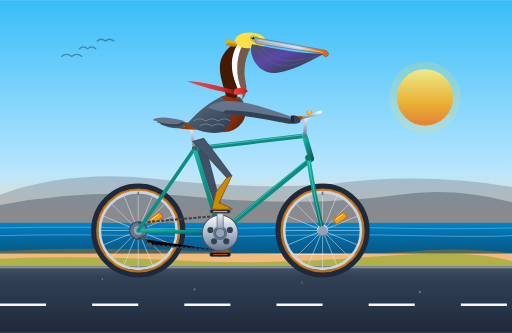
t = 0.00 s
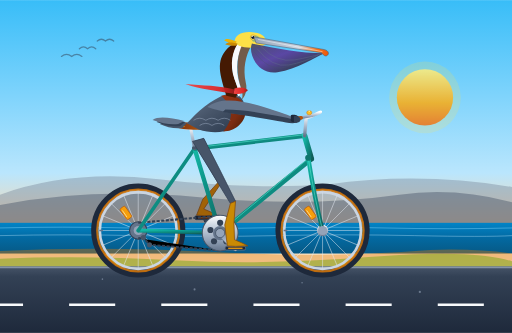
t = 0.68 s
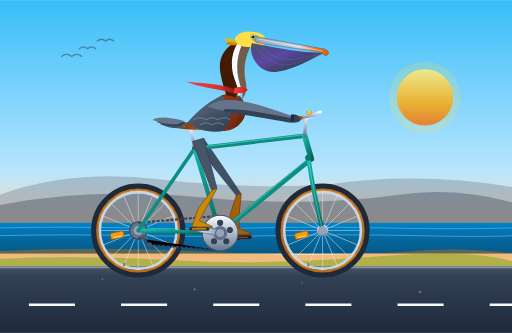
t = 1.41 s
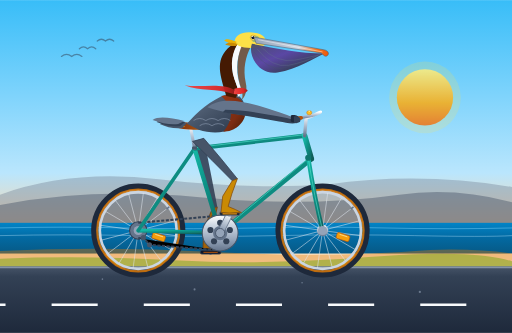
t = 1.93 s
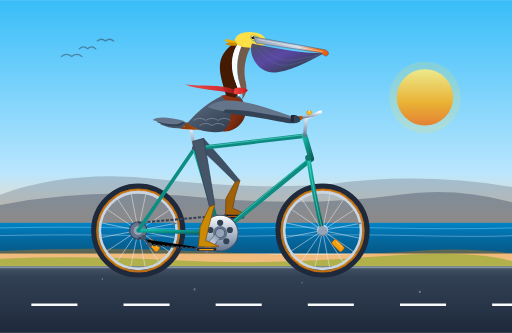
t = 2.90 s
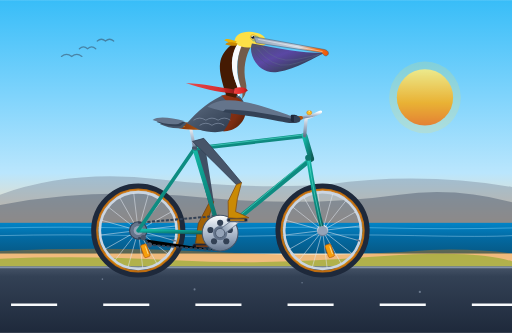
t = 3.86 s

The animated SVG that drew these frames (rendered in a browser with its animation timeline set to each time). Animation: 14 SMIL elements (animate=7,animateTransform=7); one cycle of 4.20 s, repeats indefinitely.

<svg xmlns="http://www.w3.org/2000/svg" viewBox="0 0 1000 650" width="100%" height="100%">
  <defs>
    <!-- Sky & Atmosphere Gradients -->
    <linearGradient id="skyGrad" x1="0" y1="0" x2="0" y2="1">
      <stop offset="0%" stop-color="#38bdf8"/>
      <stop offset="35%" stop-color="#7dd3fc"/>
      <stop offset="65%" stop-color="#bae6fd"/>
      <stop offset="85%" stop-color="#fed7aa"/>
      <stop offset="100%" stop-color="#ffedd5"/>
    </linearGradient>

    <linearGradient id="sunGrad" x1="0" y1="0" x2="0" y2="1">
      <stop offset="0%" stop-color="#fef08a"/>
      <stop offset="60%" stop-color="#f59e0b"/>
      <stop offset="100%" stop-color="#ea580c"/>
    </linearGradient>

    <linearGradient id="oceanGrad" x1="0" y1="0" x2="0" y2="1">
      <stop offset="0%" stop-color="#0284c7"/>
      <stop offset="50%" stop-color="#0369a1"/>
      <stop offset="100%" stop-color="#075985"/>
    </linearGradient>

    <linearGradient id="asphaltGrad" x1="0" y1="0" x2="0" y2="1">
      <stop offset="0%" stop-color="#475569"/>
      <stop offset="15%" stop-color="#334155"/>
      <stop offset="100%" stop-color="#1e293b"/>
    </linearGradient>

    <!-- Bike Frame Metallic Teal Gradient -->
    <linearGradient id="bikeFrameGrad" x1="0" y1="0" x2="1" y2="1">
      <stop offset="0%" stop-color="#14b8a6"/>
      <stop offset="40%" stop-color="#0d9488"/>
      <stop offset="80%" stop-color="#0f766e"/>
      <stop offset="100%" stop-color="#115e59"/>
    </linearGradient>

    <linearGradient id="chromeGrad" x1="0" y1="0" x2="0" y2="1">
      <stop offset="0%" stop-color="#ffffff"/>
      <stop offset="30%" stop-color="#cbd5e1"/>
      <stop offset="70%" stop-color="#94a3b8"/>
      <stop offset="100%" stop-color="#64748b"/>
    </linearGradient>

    <linearGradient id="leatherGrad" x1="0" y1="0" x2="1" y2="0">
      <stop offset="0%" stop-color="#78350f"/>
      <stop offset="40%" stop-color="#92400e"/>
      <stop offset="80%" stop-color="#b45309"/>
      <stop offset="100%" stop-color="#78350f"/>
    </linearGradient>

    <!-- Pelican Plumage & Pouch Gradients -->
    <linearGradient id="pelicanPouchGrad" x1="0" y1="0" x2="1" y2="1">
      <stop offset="0%" stop-color="#475569"/>
      <stop offset="40%" stop-color="#581c87" stop-opacity="0.75"/>
      <stop offset="75%" stop-color="#334155"/>
      <stop offset="100%" stop-color="#1e293b"/>
    </linearGradient>

    <linearGradient id="beakGrad" x1="0" y1="0" x2="1" y2="0">
      <stop offset="0%" stop-color="#94a3b8"/>
      <stop offset="60%" stop-color="#cbd5e1"/>
      <stop offset="85%" stop-color="#f97316"/>
      <stop offset="100%" stop-color="#ea580c"/>
    </linearGradient>

    <linearGradient id="bodyFeatherGrad" x1="0" y1="0" x2="1" y2="1">
      <stop offset="0%" stop-color="#64748b"/>
      <stop offset="45%" stop-color="#475569"/>
      <stop offset="80%" stop-color="#334155"/>
      <stop offset="100%" stop-color="#1e293b"/>
    </linearGradient>

    <linearGradient id="chestChestnutGrad" x1="0" y1="0" x2="1" y2="1">
      <stop offset="0%" stop-color="#9a3412"/>
      <stop offset="60%" stop-color="#7c2d12"/>
      <stop offset="100%" stop-color="#451a03"/>
    </linearGradient>

    <linearGradient id="scarfGrad" x1="0" y1="0" x2="1" y2="0">
      <stop offset="0%" stop-color="#ef4444"/>
      <stop offset="70%" stop-color="#dc2626"/>
      <stop offset="100%" stop-color="#991b1b"/>
    </linearGradient>

    <!-- Reusable Spoke Wheel Definition -->
    <g id="wheelSpokes">
      <line x1="0" y1="-74" x2="0" y2="74" stroke="#e2e8f0" stroke-width="1.2" opacity="0.8"/>
      <line x1="0" y1="-74" x2="0" y2="74" stroke="#e2e8f0" stroke-width="1.2" opacity="0.8" transform="rotate(22.5)"/>
      <line x1="0" y1="-74" x2="0" y2="74" stroke="#e2e8f0" stroke-width="1.2" opacity="0.8" transform="rotate(45)"/>
      <line x1="0" y1="-74" x2="0" y2="74" stroke="#e2e8f0" stroke-width="1.2" opacity="0.8" transform="rotate(67.5)"/>
      <line x1="0" y1="-74" x2="0" y2="74" stroke="#e2e8f0" stroke-width="1.2" opacity="0.8" transform="rotate(90)"/>
      <line x1="0" y1="-74" x2="0" y2="74" stroke="#e2e8f0" stroke-width="1.2" opacity="0.8" transform="rotate(112.5)"/>
      <line x1="0" y1="-74" x2="0" y2="74" stroke="#e2e8f0" stroke-width="1.2" opacity="0.8" transform="rotate(135)"/>
      <line x1="0" y1="-74" x2="0" y2="74" stroke="#e2e8f0" stroke-width="1.2" opacity="0.8" transform="rotate(157.5)"/>
      <!-- Amber Wheel Reflector -->
      <g transform="rotate(55)">
        <rect x="-6" y="-55" width="12" height="26" rx="3" fill="#f59e0b" stroke="#b45309" stroke-width="1.2"/>
        <line x1="-3" y1="-50" x2="-3" y2="-34" stroke="#fef3c7" stroke-width="1.2"/>
      </g>
      <!-- Tire Valve -->
      <rect x="-1.5" y="-76" width="3" height="7" fill="#64748b"/>
    </g>
  </defs>

  <!-- ================= BACKGROUND & SCENERY ================= -->
  <rect x="0" y="0" width="1000" height="520" fill="url(#skyGrad)"/>

  <!-- Golden Coastal Sun -->
  <circle cx="830" cy="190" r="55" fill="url(#sunGrad)" opacity="0.85"/>
  <circle cx="830" cy="190" r="70" fill="#fde047" opacity="0.18"/>

  <!-- Distant California Coastal Headlands / Bluffs -->
  <path d="M 0 380 Q 140 330 310 350 T 640 360 Q 820 335 1000 365 L 1000 440 L 0 440 Z" fill="#64748b" opacity="0.35"/>
  <path d="M 0 400 Q 180 365 390 385 T 780 380 Q 890 365 1000 395 L 1000 460 L 0 460 Z" fill="#475569" opacity="0.45"/>

  <!-- Ocean Horizon & Water -->
  <rect x="0" y="435" width="1000" height="60" fill="url(#oceanGrad)"/>
  <path d="M 0 445 Q 120 442 250 445 T 500 445 T 750 445 T 1000 445" stroke="#7dd3fc" stroke-width="1.5" fill="none" opacity="0.6"/>
  <path d="M 0 460 Q 130 457 270 460 T 540 460 T 810 460 T 1000 460" stroke="#bae6fd" stroke-width="1.5" fill="none" opacity="0.5"/>

  <!-- Coastal Verge / Dunes -->
  <path d="M 0 490 Q 200 480 420 492 T 840 488 Q 930 485 1000 495 L 1000 525 L 0 525 Z" fill="#d97706" opacity="0.4"/>
  <path d="M 0 505 Q 160 498 340 508 T 720 502 T 1000 510 L 1000 525 L 0 525 Z" fill="#65a30d" opacity="0.45"/>

  <!-- Highway Asphalt Roadbed -->
  <rect x="0" y="520" width="1000" height="130" fill="url(#asphaltGrad)"/>
  <line x1="0" y1="522" x2="1000" y2="522" stroke="#94a3b8" stroke-width="3" opacity="0.8"/>

  <!-- Continuous Scrolling Road Bike-Lane Dashes -->
  <line x1="0" y1="595" x2="1000" y2="595" stroke="#f8fafc" stroke-width="5" stroke-dasharray="90 90">
    <animate attributeName="stroke-dashoffset" from="0" to="180" dur="0.3s" repeatCount="indefinite"/>
  </line>

  <!-- Distant Pelican Flying Formation in the Breeze -->
  <g opacity="0.5" stroke="#334155" stroke-width="2.5" fill="none" stroke-linecap="round">
    <path d="M 120 110 Q 130 102 140 110 Q 150 102 160 110"/>
    <path d="M 155 95 Q 163 88 171 95 Q 179 88 187 95"/>
    <path d="M 190 80 Q 198 73 206 80 Q 214 73 222 80"/>
  </g>

  <!-- ================= BICYCLE (FAR SIDE COMPONENTS) ================= -->
  <!-- Left Crank & Pedal (180 deg out of phase with right side) -->
  <g id="left-crank-assembly">
    <animateTransform attributeName="transform" type="rotate" from="180 430 455" to="540 430 455" dur="1.8s" repeatCount="indefinite"/>
    <!-- Left Crank Arm -->
    <rect x="424" y="413" width="12" height="46" rx="6" fill="#334155" stroke="#1e293b" stroke-width="1.5"/>
    <circle cx="430" cy="413" r="4.5" fill="#64748b"/>
    <!-- Left Pedal Platform (counter-rotates to stay level) -->
    <g>
      <animateTransform attributeName="transform" type="rotate" from="-180 430 413" to="-540 430 413" dur="1.8s" repeatCount="indefinite"/>
      <rect x="410" y="409" width="40" height="7.5" rx="3" fill="#0f172a" stroke="#334155" stroke-width="1.5"/>
      <line x1="416" y1="413" x2="444" y2="413" stroke="#b45309" stroke-width="2"/>
    </g>
  </g>

  <!-- Pelican Left Leg (Far side: pedaling 180 deg out of phase) -->
  <!-- Feathered Left Thigh -->
  <path fill="#334155" opacity="0.9">
    <animate attributeName="d" dur="1.8s" repeatCount="indefinite" values="
      M 398 270 Q 417 342 435 413 L 425 417 Q 401 346 376 276 Z;
      M 398 270 Q 408 334 417 398 L 407 402 Q 392 339 376 276 Z;
      M 398 270 Q 409 322 420 373 L 410 377 Q 393 326 376 276 Z;
      M 398 270 Q 417 311 435 353 L 425 357 Q 401 315 376 276 Z;
      M 398 270 Q 425 305 453 343 L 443 347 Q 410 310 376 276 Z;
      M 398 270 Q 435 310 471 353 L 461 357 Q 418 315 376 276 Z;
      M 398 270 Q 438 322 475 373 L 465 377 Q 420 326 376 276 Z;
      M 398 270 Q 430 332 460 393 L 450 397 Q 413 336 376 276 Z;
      M 398 270 Q 417 342 435 413 L 425 417 Q 401 346 376 276 Z
    "/>
  </path>
  <!-- Left Shin & Foot -->
  <path fill="#a16207" stroke="#713f12" stroke-width="1.5">
    <animate attributeName="d" dur="1.8s" repeatCount="indefinite" values="
      M 435 413 L 430 450 L 428 480 L 442 486 L 454 492 L 430 493 L 414 492 L 412 455 L 425 417 Z;
      M 417 398 L 406 436 L 398 468 L 412 474 L 424 480 L 400 481 L 384 480 L 388 441 L 407 402 Z;
      M 420 373 L 402 408 L 386 438 L 400 444 L 412 450 L 388 451 L 372 450 L 384 413 L 410 377 Z;
      M 435 353 L 414 384 L 398 408 L 412 414 L 424 420 L 400 421 L 384 420 L 396 389 L 425 357 Z;
      M 453 343 L 440 370 L 428 396 L 442 402 L 454 408 L 430 409 L 414 408 L 422 375 L 443 347 Z;
      M 471 353 L 462 384 L 458 408 L 472 414 L 484 420 L 460 421 L 444 420 L 444 389 L 461 357 Z;
      M 475 373 L 471 408 L 470 438 L 484 444 L 496 450 L 472 451 L 456 450 L 453 413 L 465 377 Z;
      M 460 393 L 457 434 L 458 468 L 472 474 L 484 480 L 460 481 L 444 480 L 439 439 L 450 397 Z;
      M 435 413 L 430 450 L 428 480 L 442 486 L 454 492 L 430 493 L 414 492 L 412 455 L 425 417 Z
    "/>
  </path>

  <!-- ================= WHEELS (REAR & FRONT) ================= -->
  <!-- REAR WHEEL (Axle Center: 270, 450) -->
  <g id="rear-wheel">
    <!-- Stationary Tire & Rims -->
    <circle cx="270" cy="450" r="86" fill="none" stroke="#1e293b" stroke-width="12"/>
    <circle cx="270" cy="450" r="80" fill="none" stroke="#d97706" stroke-width="4.5" opacity="0.85"/>
    <circle cx="270" cy="450" r="75" fill="none" stroke="#cbd5e1" stroke-width="5"/>
    <!-- Spinning Spokes, Reflector & Valve Assembly -->
    <g transform="translate(270, 450)">
      <g>
        <animateTransform attributeName="transform" type="rotate" from="0" to="360" dur="0.9s" repeatCount="indefinite"/>
        <use href="#wheelSpokes"/>
      </g>
    </g>
    <!-- Rear Hub & Axle Nut -->
    <circle cx="270" cy="450" r="11" fill="url(#chromeGrad)"/>
    <circle cx="270" cy="450" r="5" fill="#334155"/>
  </g>

  <!-- FRONT WHEEL (Axle Center: 630, 450) -->
  <g id="front-wheel">
    <!-- Stationary Tire & Rims -->
    <circle cx="630" cy="450" r="86" fill="none" stroke="#1e293b" stroke-width="12"/>
    <circle cx="630" cy="450" r="80" fill="none" stroke="#d97706" stroke-width="4.5" opacity="0.85"/>
    <circle cx="630" cy="450" r="75" fill="none" stroke="#cbd5e1" stroke-width="5"/>
    <!-- Spinning Spokes, Reflector & Valve Assembly -->
    <g transform="translate(630, 450)">
      <g>
        <animateTransform attributeName="transform" type="rotate" from="0" to="360" dur="0.9s" repeatCount="indefinite"/>
        <use href="#wheelSpokes"/>
      </g>
    </g>
    <!-- Front Hub & Axle Nut -->
    <circle cx="630" cy="450" r="11" fill="url(#chromeGrad)"/>
    <circle cx="630" cy="450" r="5" fill="#334155"/>
  </g>

  <!-- ================= BICYCLE FRAME & DRIVETRAIN ================= -->
  <!-- Rear Cassette Cog -->
  <circle cx="270" cy="450" r="17" fill="#64748b" stroke="#334155" stroke-width="2"/>

  <!-- Drive Chain (Top & Bottom Runs + Derailleur Pulley) -->
  <path d="M 270 435 L 430 421" stroke="#334155" stroke-width="4" stroke-dasharray="6 3"/>
  <path d="M 430 489 L 292 478 L 280 464 L 270 465" stroke="#334155" stroke-width="4" stroke-dasharray="6 3"/>
  <circle cx="280" cy="464" r="5" fill="#475569"/>
  <circle cx="292" cy="478" r="5" fill="#475569"/>

  <!-- Main Bicycle Frame Tubes -->
  <g stroke-linecap="round" stroke-linejoin="round">
    <!-- Rear Dropouts -->
    <circle cx="270" cy="450" r="9" fill="#94a3b8"/>
    <!-- Chainstays -->
    <line x1="270" y1="450" x2="430" y2="455" stroke="url(#bikeFrameGrad)" stroke-width="7.5"/>
    <!-- Seatstays -->
    <line x1="270" y1="450" x2="380" y2="290" stroke="url(#bikeFrameGrad)" stroke-width="7"/>
    <!-- Seat Tube -->
    <line x1="430" y1="455" x2="380" y2="290" stroke="url(#bikeFrameGrad)" stroke-width="8.5"/>
    <!-- Down Tube -->
    <line x1="430" y1="455" x2="608" y2="310" stroke="url(#bikeFrameGrad)" stroke-width="9.5"/>
    <!-- Top Tube -->
    <line x1="380" y1="290" x2="595" y2="265" stroke="url(#bikeFrameGrad)" stroke-width="8.5"/>
    <!-- Head Tube -->
    <line x1="608" y1="310" x2="595" y2="265" stroke="url(#bikeFrameGrad)" stroke-width="11"/>

    <!-- Subtle Metallic Highlights on Frame Tubes -->
    <line x1="383" y1="288" x2="593" y2="263" stroke="#5eead4" stroke-width="1.8" opacity="0.6"/>
    <line x1="432" y1="451" x2="604" y2="308" stroke="#5eead4" stroke-width="1.8" opacity="0.6"/>

    <!-- Front Curved Fork -->
    <path d="M 602 308 Q 614 385 630 450" fill="none" stroke="url(#bikeFrameGrad)" stroke-width="8.5"/>
    <path d="M 602 308 Q 614 385 630 450" fill="none" stroke="#5eead4" stroke-width="1.8" opacity="0.6"/>
    <!-- Front Fork Crown & Dropout -->
    <circle cx="602" cy="308" r="6" fill="#0f766e"/>
    <circle cx="630" cy="450" r="9" fill="#94a3b8"/>
  </g>

  <!-- Seatpost & Saddle Assembly -->
  <!-- Chrome Seatpost -->
  <line x1="380" y1="290" x2="372" y2="248" stroke="url(#chromeGrad)" stroke-width="6" stroke-linecap="round"/>
  <rect x="375" y="286" width="10" height="6" rx="2" fill="#475569"/>
  <!-- Chrome Saddle Rails -->
  <path d="M 352 250 L 388 250" stroke="#cbd5e1" stroke-width="3"/>
  <path d="M 358 250 Q 364 256 370 250" stroke="#cbd5e1" stroke-width="2.5" fill="none"/>
  <!-- Contoured Leather Saddle -->
  <path d="M 342 245 C 342 237 360 238 376 240 C 394 242 404 245 404 248 C 404 253 392 254 378 253 C 358 252 342 251 342 245 Z" fill="url(#leatherGrad)"/>
  <!-- Copper Saddle Rivets -->
  <circle cx="347" cy="245" r="1.5" fill="#f59e0b"/>
  <circle cx="353" cy="246" r="1.5" fill="#f59e0b"/>
  <circle cx="359" cy="247" r="1.5" fill="#f59e0b"/>

  <!-- Stem & Swept-Back Townie Handlebars -->
  <!-- Chrome Quill Stem -->
  <path d="M 595 265 L 598 230 L 610 226" fill="none" stroke="url(#chromeGrad)" stroke-width="6.5" stroke-linecap="round" stroke-linejoin="round"/>
  <!-- Swept-Back Cruiser Handlebars -->
  <path d="M 610 226 C 626 218 632 216 620 222 C 608 228 584 230 570 232" fill="none" stroke="url(#chromeGrad)" stroke-width="5.5" stroke-linecap="round"/>
  <!-- Honey Leather Handlebar Grip -->
  <path d="M 588 230 L 568 233" stroke="#b45309" stroke-width="7.5" stroke-linecap="round"/>
  <!-- Polished Brass Bell -->
  <ellipse cx="604" cy="220" rx="5" ry="4" fill="#fbbf24" stroke="#d97706" stroke-width="1"/>
  <circle cx="604" cy="217" r="1.5" fill="#fef08a"/>

  <!-- 52T Front Chainring (Centered at 430, 455) -->
  <circle cx="430" cy="455" r="35" fill="url(#chromeGrad)" stroke="#475569" stroke-width="2"/>
  <!-- Chainring Cutouts for realism -->
  <circle cx="430" cy="435" r="6" fill="#334155"/>
  <circle cx="449" cy="449" r="6" fill="#334155"/>
  <circle cx="442" cy="471" r="6" fill="#334155"/>
  <circle cx="418" cy="471" r="6" fill="#334155"/>
  <circle cx="411" cy="449" r="6" fill="#334155"/>
  <circle cx="430" cy="455" r="14" fill="#64748b"/>

  <!-- ================= THE CALIFORNIA BROWN PELICAN ================= -->
  <!-- Pelican Tail Feathers (Resting over Saddle) -->
  <g id="pelican-tail">
    <path d="M 365 240 C 342 238 322 235 312 242 C 326 248 340 252 356 250 Z" fill="#475569"/>
    <path d="M 362 238 C 338 234 316 230 306 238 C 322 244 336 248 352 246 Z" fill="#334155"/>
    <path d="M 360 236 C 334 230 310 226 298 234 C 316 240 332 244 348 242 Z" fill="#64748b"/>
  </g>

  <!-- Pelican Body, Breast, Neck, Head & Wing with Subtle Breathing/Pedal Bobbing -->
  <g id="pelican-rider">
    <animateTransform attributeName="transform" type="translate" values="0 0; 0 -2.5; 0 0; 0 -2.5; 0 0" keyTimes="0; 0.25; 0.5; 0.75; 1" dur="1.8s" repeatCount="indefinite"/>

    <!-- Torso Core & Layered Grey-Brown Plumage -->
    <path d="M 365 242 C 385 220 412 195 442 185 C 472 178 485 205 474 230 C 462 258 424 266 388 254 Z" fill="url(#bodyFeatherGrad)"/>

    <!-- Rich Chestnut-Brown Puffed Breast (Adult Breeding Plumage) -->
    <path d="M 432 188 C 456 182 482 196 480 220 C 478 242 458 258 436 258 C 448 244 456 226 448 208 C 444 200 438 194 432 188 Z" fill="url(#chestChestnutGrad)"/>

    <!-- Scalloped Feather Edges on Back/Flank -->
    <path d="M 378 236 Q 390 228 402 236 Q 414 228 426 236 Q 438 228 450 236" fill="none" stroke="#94a3b8" stroke-width="1.8" opacity="0.6"/>
    <path d="M 390 246 Q 402 238 414 246 Q 426 238 438 246" fill="none" stroke="#94a3b8" stroke-width="1.8" opacity="0.6"/>

    <!-- Elegant S-Curved Neck -->
    <!-- Dark Chestnut Mahogany Hindneck -->
    <path d="M 442 188 C 430 148 420 120 445 95 C 452 88 460 85 468 82 C 456 98 448 124 458 155 C 464 172 468 180 460 192 Z" fill="#451a03"/>
    <!-- Distinctive Crisp White Lateral Neck Stripe -->
    <path d="M 466 84 C 454 100 448 126 458 156 C 463 170 468 178 464 190 C 469 188 474 180 468 165 C 458 135 464 105 476 86 Z" fill="#f8fafc"/>
    <!-- Foreneck / Throat (Buff Gold & Dusky Base) -->
    <path d="M 474 86 C 464 106 460 134 468 164 C 472 178 476 186 472 196 C 478 190 484 178 480 162 C 474 135 480 110 490 92 Z" fill="#78350f" opacity="0.75"/>

    <!-- Head & Crown (Straw-Yellow Breeding Plumage) -->
    <path d="M 458 84 C 458 68 476 60 500 65 C 516 68 522 78 518 88 C 504 96 480 96 466 90 Z" fill="#fde047"/>
    <!-- Windblown Nuchal Crest Plume -->
    <path d="M 462 82 C 450 78 442 75 438 80 C 445 84 452 86 460 88 Z" fill="#eab308"/>
    <path d="M 464 86 C 452 84 445 82 440 88 C 448 90 455 91 462 90 Z" fill="#ca8a04"/>

    <!-- Bare Blue Facial Skin Around Eye (Lores) -->
    <path d="M 488 74 C 488 68 502 68 506 74 C 508 78 502 84 494 82 Z" fill="#0284c7" opacity="0.4"/>
    <!-- Alert Eye (Pale Yellow Iris, Round Pupil, Glint) -->
    <circle cx="494" cy="74" r="5" fill="#fef08a" stroke="#ca8a04" stroke-width="1"/>
    <!-- Blinking / Expressive Pupil -->
    <ellipse cx="494" cy="74" rx="3" ry="3" fill="#0f172a">
      <animate attributeName="ry" values="3; 3; 0.4; 3; 3" keyTimes="0; 0.92; 0.95; 0.98; 1" dur="4.2s" repeatCount="indefinite"/>
    </ellipse>
    <circle cx="493" cy="72" r="1" fill="#ffffff"/>

    <!-- Large Expandable Gular Pouch -->
    <path d="M 492 86 C 484 104 502 148 542 142 C 582 136 612 114 634 105 C 584 105 536 94 492 86 Z" fill="url(#pelicanPouchGrad)"/>
    <!-- Longitudinal Pouch Elasticity Grooves -->
    <path d="M 502 96 Q 532 134 564 128 Q 596 122 622 108" fill="none" stroke="#64748b" stroke-width="1.2" opacity="0.6"/>
    <path d="M 510 92 Q 540 124 576 118 Q 608 112 628 106" fill="none" stroke="#64748b" stroke-width="1.2" opacity="0.6"/>
    <path d="M 496 102 Q 524 138 550 134 Q 580 128 608 114" fill="none" stroke="#475569" stroke-width="1.2" opacity="0.5"/>

    <!-- Robust Upper Beak (Maxilla) with Downward Hooked Tip (Unguis) -->
    <path d="M 496 73 L 634 98 C 642 100 644 107 638 110 C 634 112 630 106 628 104 L 500 85 Z" fill="url(#beakGrad)" stroke="#475569" stroke-width="1"/>
    <line x1="504" y1="78" x2="630" y2="102" stroke="#ffffff" stroke-width="1.2" opacity="0.7"/>

    <!-- Folded Wing Holding the Handlebar -->
    <!-- Wing Coverts -->
    <path d="M 405 210 C 430 190 470 196 515 210 C 545 220 568 226 575 232 C 564 238 545 236 525 232 C 485 226 445 224 405 210 Z" fill="#64748b"/>
    <!-- Flight Primaries Reaching & Gripping Handlebar -->
    <path d="M 440 215 C 475 215 515 222 555 230 C 570 233 580 236 580 240 C 572 244 558 240 545 238 C 505 230 465 225 435 220 Z" fill="#334155"/>
    <!-- Wing Tip Feather "Fingers" Wrapped Securely Around the Grip -->
    <path d="M 568 226 C 576 224 584 227 584 233 C 584 238 576 242 568 238 Z" fill="#1e293b"/>
    <path d="M 574 228 C 580 226 587 229 587 235 C 587 239 580 243 574 240 Z" fill="#334155"/>

    <!-- Windblown Silk Cycling Scarf with Dynamic Billowing Wave -->
    <path d="M 458 174 C 468 170 480 172 484 178 C 478 184 466 186 456 184 Z" fill="url(#scarfGrad)"/>
    <!-- Trailing Scarf Tail Animated in Streamlined Sync -->
    <path fill="url(#scarfGrad)" opacity="0.95">
      <animate attributeName="d" dur="0.45s" repeatCount="indefinite" values="
        M 458 176 C 428 168 398 160 365 158 C 395 170 422 176 456 184 Z;
        M 458 176 C 432 160 392 174 360 168 C 390 180 424 172 456 184 Z;
        M 458 176 C 426 176 400 162 364 162 C 396 172 422 184 456 184 Z;
        M 458 176 C 428 168 398 160 365 158 C 395 170 422 176 456 184 Z
      "/>
    </path>
  </g>

  <!-- ================= BICYCLE (NEAR SIDE COMPONENTS) ================= -->
  <!-- Right Crank & Pedal (Revolving around Bottom Bracket 430, 455) -->
  <g id="right-crank-assembly">
    <animateTransform attributeName="transform" type="rotate" from="0 430 455" to="360 430 455" dur="1.8s" repeatCount="indefinite"/>
    <!-- Right Crank Arm -->
    <rect x="424" y="413" width="12" height="46" rx="6" fill="url(#chromeGrad)" stroke="#64748b" stroke-width="1.5"/>
    <circle cx="430" cy="413" r="5" fill="#f8fafc" stroke="#64748b" stroke-width="1"/>
    <circle cx="430" cy="455" r="9" fill="#94a3b8" stroke="#475569" stroke-width="1.5"/>
    <!-- Right Pedal Platform (Counter-rotates to stay horizontal) -->
    <g>
      <animateTransform attributeName="transform" type="rotate" from="0 430 413" to="-360 430 413" dur="1.8s" repeatCount="indefinite"/>
      <rect x="410" y="409" width="40" height="7.5" rx="3" fill="#1e293b" stroke="#64748b" stroke-width="1.5"/>
      <!-- Amber Pedal Reflector Bar -->
      <line x1="416" y1="413" x2="444" y2="413" stroke="#f59e0b" stroke-width="2.5"/>
    </g>
  </g>

  <!-- Pelican Right Leg (Near side: pedaling in precise synchrony with right pedal) -->
  <!-- Feathered Right Thigh -->
  <path fill="#475569" stroke="#334155" stroke-width="1.5">
    <animate attributeName="d" dur="1.8s" repeatCount="indefinite" values="
      M 398 270 Q 425 305 453 343 L 443 347 Q 410 310 376 276 Z;
      M 398 270 Q 435 310 471 353 L 461 357 Q 418 315 376 276 Z;
      M 398 270 Q 438 322 475 373 L 465 377 Q 420 326 376 276 Z;
      M 398 270 Q 430 332 460 393 L 450 397 Q 413 336 376 276 Z;
      M 398 270 Q 417 342 435 413 L 425 417 Q 401 346 376 276 Z;
      M 398 270 Q 408 334 417 398 L 407 402 Q 392 339 376 276 Z;
      M 398 270 Q 409 322 420 373 L 410 377 Q 393 326 376 276 Z;
      M 398 270 Q 417 311 435 353 L 425 357 Q 401 315 376 276 Z;
      M 398 270 Q 425 305 453 343 L 443 347 Q 410 310 376 276 Z
    "/>
  </path>
  <!-- Scaled Right Shank & Webbed Foot on the Pedal -->
  <path fill="#ca8a04" stroke="#854d0e" stroke-width="1.5">
    <animate attributeName="d" dur="1.8s" repeatCount="indefinite" values="
      M 453 343 L 440 370 L 428 396 L 442 402 L 454 408 L 430 409 L 414 408 L 422 375 L 443 347 Z;
      M 471 353 L 462 384 L 458 408 L 472 414 L 484 420 L 460 421 L 444 420 L 444 389 L 461 357 Z;
      M 475 373 L 471 408 L 470 438 L 484 444 L 496 450 L 472 451 L 456 450 L 453 413 L 465 377 Z;
      M 460 393 L 457 434 L 458 468 L 472 474 L 484 480 L 460 481 L 444 480 L 439 439 L 450 397 Z;
      M 435 413 L 430 450 L 428 480 L 442 486 L 454 492 L 430 493 L 414 492 L 412 455 L 425 417 Z;
      M 417 398 L 406 436 L 398 468 L 412 474 L 424 480 L 400 481 L 384 480 L 388 441 L 407 402 Z;
      M 420 373 L 402 408 L 386 438 L 400 444 L 412 450 L 388 451 L 372 450 L 384 413 L 410 377 Z;
      M 435 353 L 414 384 L 398 408 L 412 414 L 424 420 L 400 421 L 384 420 L 396 389 L 425 357 Z;
      M 453 343 L 440 370 L 428 396 L 442 402 L 454 408 L 430 409 L 414 408 L 422 375 L 443 347 Z
    "/>
  </path>

  <!-- ================= FOREGROUND SPEED & ATMOSPHERE ================= -->
  <!-- Tiny Road Specks / Rolling Pebbles -->
  <g fill="#94a3b8" opacity="0.6">
    <circle cx="200" cy="545" r="1.5"/>
    <circle cx="380" cy="565" r="2"/>
    <circle cx="590" cy="552" r="1.5"/>
    <circle cx="820" cy="570" r="2.2"/>
  </g>
</svg>
